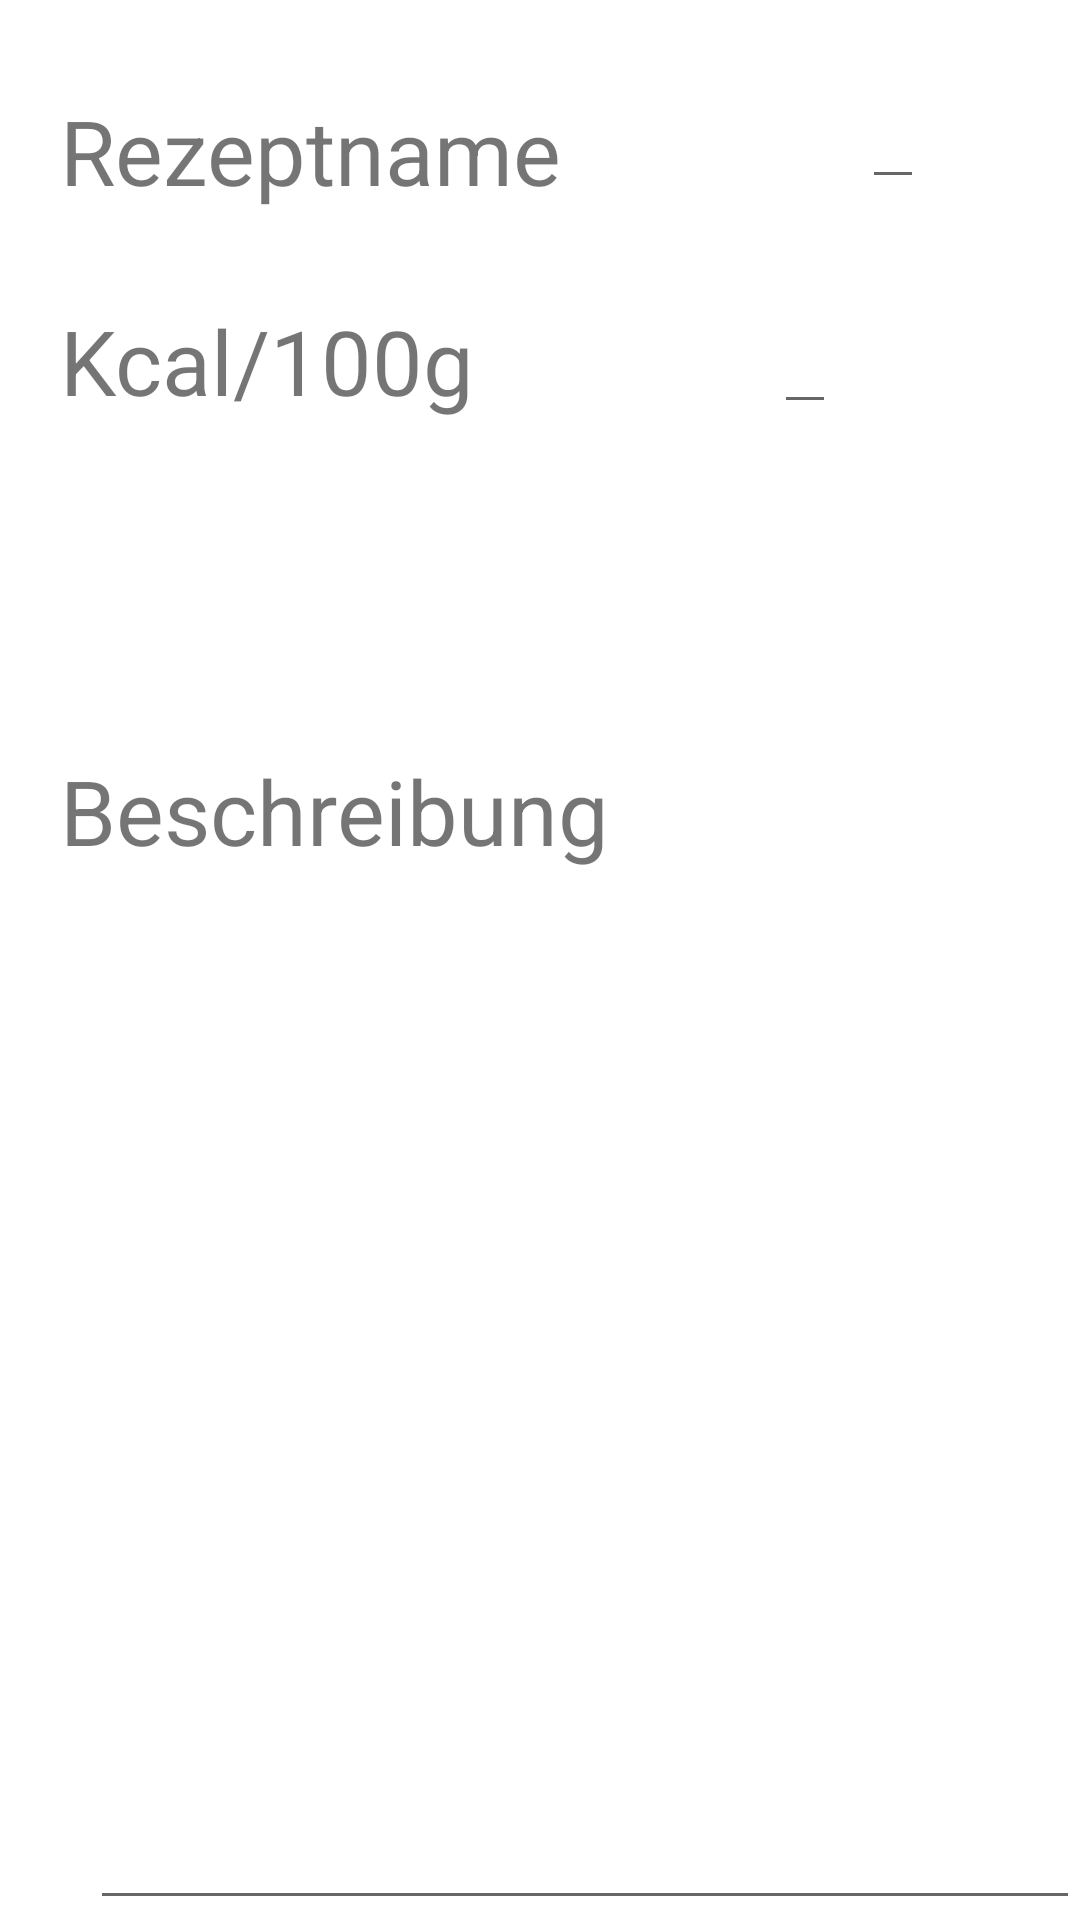

Reconstruct the res/layout file that produces this screen, plus the resources it refers to.
<!-- AndroidManifest.xml: application theme Theme.DietApp6 -->
<!-- res/layout/activity_rezept_hinzufugen.xml -->
<?xml version="1.0" encoding="utf-8"?>
<RelativeLayout xmlns:android="http://schemas.android.com/apk/res/android"
    xmlns:app="http://schemas.android.com/apk/res-auto"
    xmlns:tools="http://schemas.android.com/tools"
    android:layout_width="match_parent"
    android:layout_height="match_parent"
    tools:context=".Rezept_hinzufugen">

    <TextView
        android:layout_width="wrap_content"
        android:layout_height="wrap_content"
        android:text="Rezeptname"
        android:textSize="30dp"
        android:layout_marginTop="30dp"
        android:layout_marginLeft="20dp"
        android:id="@+id/Rezeptname"
        ></TextView>

    <EditText
        android:id="@+id/Name"
        android:layout_width="wrap_content"
        android:layout_height="wrap_content"
        android:layout_marginStart="100dp"
        android:layout_marginLeft="100dp"
        android:layout_marginTop="25dp"
        android:layout_toEndOf="@+id/Rezeptname"
        android:layout_toRightOf="@+id/Rezeptname"></EditText>

    <TextView
        android:layout_width="wrap_content"
        android:layout_height="wrap_content"
        android:text="Kcal/100g"
        android:textSize="30dp"
        android:layout_marginTop="100dp"
        android:layout_marginLeft="20dp"
        android:id="@+id/Kcalg"
        ></TextView>

    <EditText
        android:id="@+id/Kcalgramm"
        android:layout_width="wrap_content"
        android:layout_height="wrap_content"
        android:layout_marginStart="100dp"
        android:layout_marginLeft="100dp"
        android:layout_marginTop="100dp"
        android:layout_toEndOf="@+id/Kcalg"
        android:layout_toRightOf="@+id/Kcalg"></EditText>

    <TextView
        android:layout_width="wrap_content"
        android:layout_height="wrap_content"
        android:text="Beschreibung"
        android:textSize="30dp"
        android:layout_marginTop="250dp"
        android:layout_marginLeft="20dp"
        android:id="@+id/Beschreibung"
        ></TextView>

    <EditText
        android:layout_width="350dp"
        android:layout_height="350dp"
        android:layout_marginTop="310dp"
        android:layout_marginLeft="30dp"
        android:textSize="20dp"
        android:id="@+id/Beschreibung1">
    </EditText>

    <Button
        android:layout_width="wrap_content"
        android:layout_height="wrap_content"
        android:id="@+id/Zurueck"
        android:text="Zurück"
        android:layout_below="@+id/Beschreibung1"
        android:layout_marginLeft="50dp"
        ></Button>


    <Button
        android:layout_width="wrap_content"
        android:layout_height="wrap_content"
        android:id="@+id/hinzufuegen"
        android:text="hinzufügen"
        android:layout_below="@+id/Beschreibung1"
        android:layout_marginLeft="200dp"
        ></Button>




</RelativeLayout>
<!-- resources referenced by this layout -->
<resources>
  <style name="Theme.DietApp6" parent="Theme.MaterialComponents.DayNight.DarkActionBar">
          
          <item name="colorPrimary">@color/purple_500</item>
          <item name="colorPrimaryVariant">@color/purple_700</item>
          <item name="colorOnPrimary">@color/white</item>
          
          <item name="colorSecondary">@color/teal_200</item>
          <item name="colorSecondaryVariant">@color/teal_700</item>
          <item name="colorOnSecondary">@color/black</item>
          
          <item name="android:statusBarColor" tools:targetApi="l">?attr/colorPrimaryVariant</item>
          
      </style>
  <!-- not gathered from this repository: default colours our renderer supplied (Android Studio template values) -->
  <color name="purple_500">#FF6200EE</color>
  <color name="purple_700">#FF3700B3</color>
  <color name="teal_200">#FF03DAC5</color>
  <color name="teal_700">#FF018786</color>
  <color name="black">#FF000000</color>
  <color name="white">#FFFFFFFF</color>
</resources>
